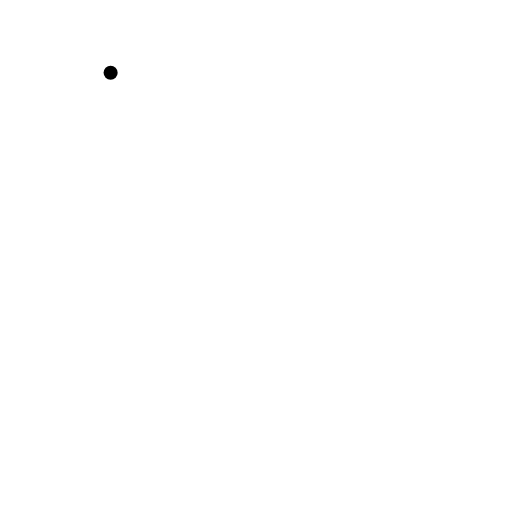
t = 0.00 s
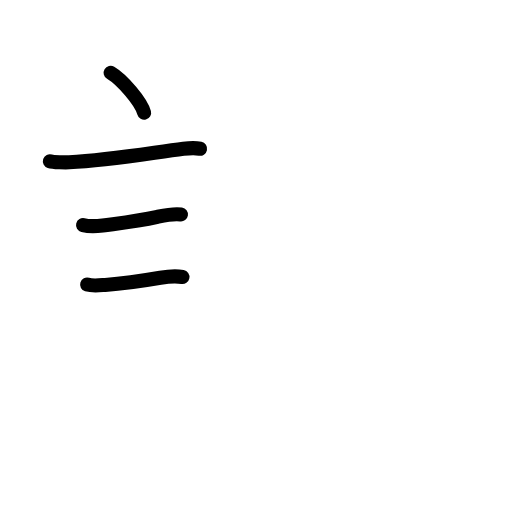
t = 3.42 s
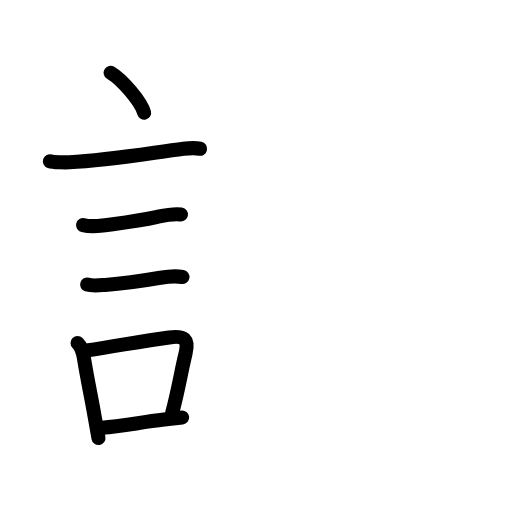
t = 6.88 s
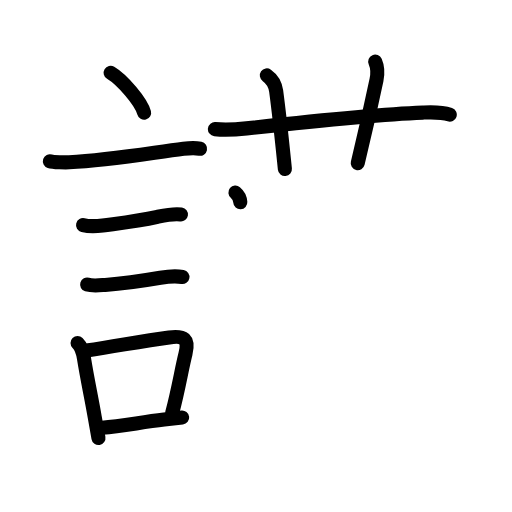
t = 10.25 s
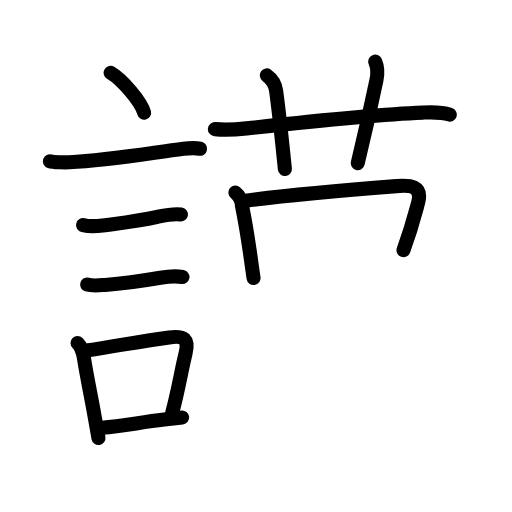
t = 11.92 s
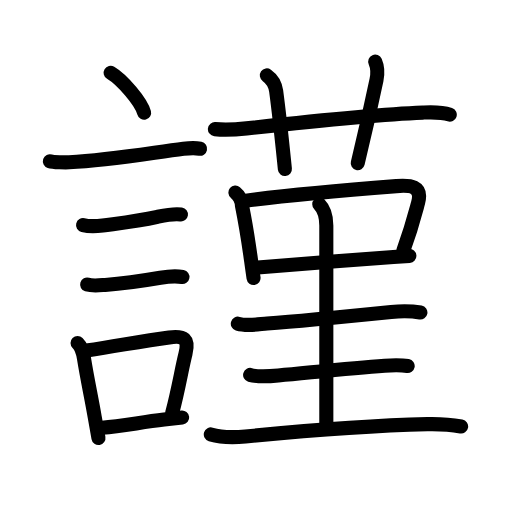
t = 17.00 s

The animated SVG that drew these frames (rendered in a browser with its animation timeline set to each time). Animation: 60 SMIL elements (animate=60); one cycle of 17.00 s.

<?xml version="1.0" encoding="UTF-8"?>
<!--
AniKanjiVG is licensed by CC-BY-SA Paul C. Sommerhoff (https://bitbucket.org/sommerhoff/anikanjivg).
AniKanjiVG uses KanjiVG which is licensed by CC-BY-SA Ulrich Apel (http://kanjivg.tagaini.net).
See also http://creativecommons.org/licenses/by-sa/3.0/
-->
<svg xmlns:kvg='http://kanjivg.tagaini.net' xmlns='http://www.w3.org/2000/svg' width='109' height='109' viewBox='0 0 109 109' style='fill:none;stroke:#000000;stroke-width:3;stroke-linecap:round;stroke-linejoin:round;' id="kvg:kanji_08b39"><g id="kvg:08b39" kvg:element="謹"><g id="kvg:08b39-g1" kvg:element="言" kvg:position="left" kvg:radical="general"><path id="kvg:08b39-s1" kvg:type="㇔" d="M23.55,15.5c2.52,1.5,6.5,6.17,7.13,8.5"><animate attributeName="d" begin="0.0s" dur="1.0s" from="M23.55,15.5C23.55,15.5,23.55,15.5,23.55,15.5" to="M23.55,15.5c2.52,1.5,6.5,6.17,7.13,8.5" />
</path>
<path id="kvg:08b39-s2" kvg:type="㇐" d="M10.62,34.33c0.71,0.23,3.4,0.27,4.1,0.23c8.73-0.42,17.78-2.06,24.33-2.87c1.17-0.15,2.95-0.14,3.54-0.02"><animate attributeName="d" begin="1.0s" dur="0.3333333333333333s" from="M10.62,34.33C10.62,34.33,10.62,34.33,10.62,34.33" to="M10.62,34.33c0.71,0.23,3.4,0.27,4.1,0.23" />
<animate attributeName="d" begin="1.3333333333333333s" dur="0.3333333333333333s" from="M10.62,34.33c0.71,0.23,3.4,0.27,4.1,0.23c0,0,0,0,0,0,0" to="M10.62,34.33c0.71,0.23,3.4,0.27,4.1,0.23c8.73-0.42,17.78-2.06,24.33-2.87" />
<animate attributeName="d" begin="1.6666666666666665s" dur="0.3333333333333333s" from="M10.62,34.33c0.71,0.23,3.4,0.27,4.1,0.23c8.73-0.42,17.78-2.06,24.33-2.87c0,0,0,0,0,0,0" to="M10.62,34.33c0.71,0.23,3.4,0.27,4.1,0.23c8.73-0.42,17.78-2.06,24.33-2.87c1.17-0.15,2.95-0.14,3.54-0.02" />
<animate attributeName="d" begin="0s" dur="1.0s" from="M-100,-100" to="M-100,-100" />
</path>
<path id="kvg:08b39-s3" kvg:type="㇐" d="M17.68,47.92c1.21,0.3,2.94,0.24,4.19,0.08c4.28-0.57,7.26-0.87,11.64-1.83c1.6-0.35,3.39-0.76,5.01-0.52"><animate attributeName="d" begin="2.0s" dur="0.3333333333333333s" from="M17.68,47.92C17.68,47.92,17.68,47.92,17.68,47.92" to="M17.68,47.92c1.21,0.3,2.94,0.24,4.19,0.08" />
<animate attributeName="d" begin="2.3333333333333335s" dur="0.3333333333333333s" from="M17.68,47.92c1.21,0.3,2.94,0.24,4.19,0.08c0,0,0,0,0,0,0" to="M17.68,47.92c1.21,0.3,2.94,0.24,4.19,0.08c4.28-0.57,7.26-0.87,11.64-1.83" />
<animate attributeName="d" begin="2.6666666666666665s" dur="0.3333333333333333s" from="M17.68,47.92c1.21,0.3,2.94,0.24,4.19,0.08c4.28-0.57,7.26-0.87,11.64-1.83c0,0,0,0,0,0,0" to="M17.68,47.92c1.21,0.3,2.94,0.24,4.19,0.08c4.28-0.57,7.26-0.87,11.64-1.83c1.6-0.35,3.39-0.76,5.01-0.52" />
<animate attributeName="d" begin="0s" dur="2.0s" from="M-100,-100" to="M-100,-100" />
</path>
<path id="kvg:08b39-s4" kvg:type="㇐" d="M18.55,60.58c1.12,0.34,2.66,0.16,3.83,0.08c3.54-0.26,7.5-0.79,11.75-1.52c1.38-0.24,3.34-0.42,4.71-0.17"><animate attributeName="d" begin="3.0s" dur="0.3333333333333333s" from="M18.55,60.58C18.55,60.58,18.55,60.58,18.55,60.58" to="M18.55,60.58c1.12,0.34,2.66,0.16,3.83,0.08" />
<animate attributeName="d" begin="3.3333333333333335s" dur="0.3333333333333333s" from="M18.55,60.58c1.12,0.34,2.66,0.16,3.83,0.08c0,0,0,0,0,0,0" to="M18.55,60.58c1.12,0.34,2.66,0.16,3.83,0.08c3.54-0.26,7.5-0.79,11.75-1.52" />
<animate attributeName="d" begin="3.6666666666666665s" dur="0.3333333333333333s" from="M18.55,60.58c1.12,0.34,2.66,0.16,3.83,0.08c3.54-0.26,7.5-0.79,11.75-1.52c0,0,0,0,0,0,0" to="M18.55,60.58c1.12,0.34,2.66,0.16,3.83,0.08c3.54-0.26,7.5-0.79,11.75-1.52c1.38-0.24,3.34-0.42,4.71-0.17" />
<animate attributeName="d" begin="0s" dur="3.0s" from="M-100,-100" to="M-100,-100" />
</path>
<g id="kvg:08b39-g2" kvg:element="口"><path id="kvg:08b39-s5" kvg:type="㇑" d="M16.51,73.01c0.93,0.93,1.19,2.18,1.36,3.24c0.76,4.75,1.54,8.15,2.29,12.51c0.28,1.61,0.55,3.14,0.8,4.49"><animate attributeName="d" begin="4.0s" dur="0.3333333333333333s" from="M16.51,73.01C16.51,73.01,16.51,73.01,16.51,73.01" to="M16.51,73.01c0.93,0.93,1.19,2.18,1.36,3.24" />
<animate attributeName="d" begin="4.333333333333333s" dur="0.3333333333333333s" from="M16.51,73.01c0.93,0.93,1.19,2.18,1.36,3.24c0,0,0,0,0,0,0" to="M16.51,73.01c0.93,0.93,1.19,2.18,1.36,3.24c0.76,4.75,1.54,8.15,2.29,12.51" />
<animate attributeName="d" begin="4.666666666666667s" dur="0.3333333333333333s" from="M16.51,73.01c0.93,0.93,1.19,2.18,1.36,3.24c0.76,4.75,1.54,8.15,2.29,12.51c0,0,0,0,0,0,0" to="M16.51,73.01c0.93,0.93,1.19,2.18,1.36,3.24c0.76,4.75,1.54,8.15,2.29,12.51c0.28,1.61,0.55,3.14,0.8,4.49" />
<animate attributeName="d" begin="0s" dur="4.0s" from="M-100,-100" to="M-100,-100" />
</path>
<path id="kvg:08b39-s6" kvg:type="㇕b" d="M18.4,74.62c8-1.25,11.99-2.03,17.61-2.79c3.17-0.43,4.28,0.3,3.48,3.49c-0.92,3.68-1.37,7.01-2.84,12.62"><animate attributeName="d" begin="5.0s" dur="0.3333333333333333s" from="M18.4,74.62C18.4,74.62,18.4,74.62,18.4,74.62" to="M18.4,74.62c8-1.25,11.99-2.03,17.61-2.79" />
<animate attributeName="d" begin="5.333333333333333s" dur="0.3333333333333333s" from="M18.4,74.62c8-1.25,11.99-2.03,17.61-2.79c0,0,0,0,0,0,0" to="M18.4,74.62c8-1.25,11.99-2.03,17.61-2.79c3.17-0.43,4.28,0.3,3.48,3.49" />
<animate attributeName="d" begin="5.666666666666667s" dur="0.3333333333333333s" from="M18.4,74.62c8-1.25,11.99-2.03,17.61-2.79c3.17-0.43,4.28,0.3,3.48,3.49c0,0,0,0,0,0,0" to="M18.4,74.62c8-1.25,11.99-2.03,17.61-2.79c3.17-0.43,4.28,0.3,3.48,3.49c-0.92,3.68-1.37,7.01-2.84,12.62" />
<animate attributeName="d" begin="0s" dur="5.0s" from="M-100,-100" to="M-100,-100" />
</path>
<path id="kvg:08b39-s7" kvg:type="㇐b" d="M21.76,91.06c4.23-0.41,7.92-1.08,13.18-1.73c1.22-0.15,2.49-0.3,3.84-0.45"><animate attributeName="d" begin="6.0s" dur="0.5s" from="M21.76,91.06C21.76,91.06,21.76,91.06,21.76,91.06" to="M21.76,91.06c4.23-0.41,7.92-1.08,13.18-1.73" />
<animate attributeName="d" begin="6.5s" dur="0.5s" from="M21.76,91.06c4.23-0.41,7.92-1.08,13.18-1.73c0,0,0,0,0,0,0" to="M21.76,91.06c4.23-0.41,7.92-1.08,13.18-1.73c1.22-0.15,2.49-0.3,3.84-0.45" />
<animate attributeName="d" begin="0s" dur="6.0s" from="M-100,-100" to="M-100,-100" />
</path>
</g>
</g>
<g id="kvg:08b39-g3" kvg:element="𠂊𠂊𠂊𠂊𠂊𠂊𠂊𠂊𠔉𠔉𠂊𠂊𠂊𠂊𤇾𠂊𠔉𠂊𠂊𠂊𠂤𠂊𠂊𠂊𦥯𦥑𠂊𦥑𠂊𠂊𠔉𠔉𠂊𠂊𠂊𠂊𠂊𠂊𠂊𠂊𠂊𠂊𦥑𦥑𠂊𠂊𠂊𠂊𠬝𠂊𤇾𠂊𤇾𠂊𠂊𠂊𠂊𦥑𦥑𠂊𠂊𠂢𠂢𠂊𠂊𦥑𠂊𦰩𠂊𠂊𠂊𠂊𤇾𦥑𠂊𠂊𠂊𠂊𠂊𠂊𠂊𦥑𠂊𠂊𠂊𠂊𠂊𠂊𠂊𠂊𠂊𠂊𠂊𠂢𠂢𦥑𠂊𦥑𦥑𦥑𦥑𦥑𦥑𠂊𠂊𠂊𠂊𠂊𦥑𠂊𠂊𠂊𠂊𤇾𠂊𠂊𠂊𠂊𦥑𦥯𦥑𠂊𠂊𠂊𠂊𠂊𠂊𠂊𠂊𠂊𠂊𠂊𠂊𠂊𦥑𦰌" kvg:position="right" kvg:phon="堇"><g id="kvg:08b39-g4" kvg:element="艹" kvg:variant="true" kvg:original="艸" kvg:position="top"><path id="kvg:08b39-s8" kvg:type="㇐" d="M45.75,27.49c2.62,0.26,4.79,0.05,6.74-0.16c9.7-1.07,27.93-2.99,37.51-3.36c1.94-0.08,3.88-0.19,5.75,0.44"><animate attributeName="d" begin="7.0s" dur="0.3333333333333333s" from="M45.75,27.49C45.75,27.49,45.75,27.49,45.75,27.49" to="M45.75,27.49c2.62,0.26,4.79,0.05,6.74-0.16" />
<animate attributeName="d" begin="7.333333333333333s" dur="0.3333333333333333s" from="M45.75,27.49c2.62,0.26,4.79,0.05,6.74-0.16c0,0,0,0,0,0,0" to="M45.75,27.49c2.62,0.26,4.79,0.05,6.74-0.16c9.7-1.07,27.93-2.99,37.51-3.36" />
<animate attributeName="d" begin="7.666666666666667s" dur="0.3333333333333333s" from="M45.75,27.49c2.62,0.26,4.79,0.05,6.74-0.16c9.7-1.07,27.93-2.99,37.51-3.36c0,0,0,0,0,0,0" to="M45.75,27.49c2.62,0.26,4.79,0.05,6.74-0.16c9.7-1.07,27.93-2.99,37.51-3.36c1.94-0.08,3.88-0.19,5.75,0.44" />
<animate attributeName="d" begin="0s" dur="7.0s" from="M-100,-100" to="M-100,-100" />
</path>
<path id="kvg:08b39-s9" kvg:type="㇑a" d="M56.81,16.05c1.25,0.88,1.78,1.86,1.98,3.32c0.88,6.64,1.61,14.25,1.86,16.61"><animate attributeName="d" begin="8.0s" dur="0.5s" from="M56.81,16.05C56.81,16.05,56.81,16.05,56.81,16.05" to="M56.81,16.05c1.25,0.88,1.78,1.86,1.98,3.32" />
<animate attributeName="d" begin="8.5s" dur="0.5s" from="M56.81,16.05c1.25,0.88,1.78,1.86,1.98,3.32c0,0,0,0,0,0,0" to="M56.81,16.05c1.25,0.88,1.78,1.86,1.98,3.32c0.88,6.64,1.61,14.25,1.86,16.61" />
<animate attributeName="d" begin="0s" dur="8.0s" from="M-100,-100" to="M-100,-100" />
</path>
<path id="kvg:08b39-s10" kvg:type="㇑a" d="M79.88,13.12c0.49,1.13,0.62,2.25,0.27,3.92c-1.48,7.04-2.39,11.07-3.99,17.7"><animate attributeName="d" begin="9.0s" dur="0.5s" from="M79.88,13.12C79.88,13.12,79.88,13.12,79.88,13.12" to="M79.88,13.12c0.49,1.13,0.62,2.25,0.27,3.92" />
<animate attributeName="d" begin="9.5s" dur="0.5s" from="M79.88,13.12c0.49,1.13,0.62,2.25,0.27,3.92c0,0,0,0,0,0,0" to="M79.88,13.12c0.49,1.13,0.62,2.25,0.27,3.92c-1.48,7.04-2.39,11.07-3.99,17.7" />
<animate attributeName="d" begin="0s" dur="9.0s" from="M-100,-100" to="M-100,-100" />
</path>
</g>
<g id="kvg:08b39-g5" kvg:position="bottom"><g id="kvg:08b39-g6" kvg:element="口"><path id="kvg:08b39-s11" kvg:type="㇑" d="M50.12,41c0.85,0.7,1.32,1.61,1.39,2.75c0.86,4.25,1.33,7.3,1.89,11.33c0.2,1.45,0.39,2.85,0.58,4.1"><animate attributeName="d" begin="10.0s" dur="0.3333333333333333s" from="M50.12,41C50.12,41,50.12,41,50.12,41" to="M50.12,41c0.85,0.7,1.32,1.61,1.39,2.75" />
<animate attributeName="d" begin="10.333333333333334s" dur="0.3333333333333333s" from="M50.12,41c0.85,0.7,1.32,1.61,1.39,2.75c0,0,0,0,0,0,0" to="M50.12,41c0.85,0.7,1.32,1.61,1.39,2.75c0.86,4.25,1.33,7.3,1.89,11.33" />
<animate attributeName="d" begin="10.666666666666666s" dur="0.3333333333333333s" from="M50.12,41c0.85,0.7,1.32,1.61,1.39,2.75c0.86,4.25,1.33,7.3,1.89,11.33c0,0,0,0,0,0,0" to="M50.12,41c0.85,0.7,1.32,1.61,1.39,2.75c0.86,4.25,1.33,7.3,1.89,11.33c0.2,1.45,0.39,2.85,0.58,4.1" />
<animate attributeName="d" begin="0s" dur="10.0s" from="M-100,-100" to="M-100,-100" />
</path>
<path id="kvg:08b39-s12" kvg:type="㇕b" d="M52.37,42.73c8.16-1.1,24.79-2.55,32-3.11c2.93-0.23,5.62-0.11,4.64,3.54c-0.87,3.24-1.38,5.34-3.11,10.1"><animate attributeName="d" begin="11.0s" dur="0.3333333333333333s" from="M52.37,42.73C52.37,42.73,52.37,42.73,52.37,42.73" to="M52.37,42.73c8.16-1.1,24.79-2.55,32-3.11" />
<animate attributeName="d" begin="11.333333333333334s" dur="0.3333333333333333s" from="M52.37,42.73c8.16-1.1,24.79-2.55,32-3.11c0,0,0,0,0,0,0" to="M52.37,42.73c8.16-1.1,24.79-2.55,32-3.11c2.93-0.23,5.62-0.11,4.64,3.54" />
<animate attributeName="d" begin="11.666666666666666s" dur="0.3333333333333333s" from="M52.37,42.73c8.16-1.1,24.79-2.55,32-3.11c2.93-0.23,5.62-0.11,4.64,3.54c0,0,0,0,0,0,0" to="M52.37,42.73c8.16-1.1,24.79-2.55,32-3.11c2.93-0.23,5.62-0.11,4.64,3.54c-0.87,3.24-1.38,5.34-3.11,10.1" />
<animate attributeName="d" begin="0s" dur="11.0s" from="M-100,-100" to="M-100,-100" />
</path>
<path id="kvg:08b39-s13" kvg:type="㇐b" d="M54.86,56.96c4.9-0.41,20.28-1.62,28.91-2.25c1.3-0.09,2.44-0.17,3.38-0.24"><animate attributeName="d" begin="12.0s" dur="0.5s" from="M54.86,56.96C54.86,56.96,54.86,56.96,54.86,56.96" to="M54.86,56.96c4.9-0.41,20.28-1.62,28.91-2.25" />
<animate attributeName="d" begin="12.5s" dur="0.5s" from="M54.86,56.96c4.9-0.41,20.28-1.62,28.91-2.25c0,0,0,0,0,0,0" to="M54.86,56.96c4.9-0.41,20.28-1.62,28.91-2.25c1.3-0.09,2.44-0.17,3.38-0.24" />
<animate attributeName="d" begin="0s" dur="12.0s" from="M-100,-100" to="M-100,-100" />
</path>
</g>
<path id="kvg:08b39-s14" kvg:type="㇑a" d="M67.97,43.48c1.15,1.15,1.5,2.65,1.5,4.54c0,1.19,0,34.36,0,42.41"><animate attributeName="d" begin="13.0s" dur="0.5s" from="M67.97,43.48C67.97,43.48,67.97,43.48,67.97,43.48" to="M67.97,43.48c1.15,1.15,1.5,2.65,1.5,4.54" />
<animate attributeName="d" begin="13.5s" dur="0.5s" from="M67.97,43.48c1.15,1.15,1.5,2.65,1.5,4.54c0,0,0,0,0,0,0" to="M67.97,43.48c1.15,1.15,1.5,2.65,1.5,4.54c0,1.19,0,34.36,0,42.41" />
<animate attributeName="d" begin="0s" dur="13.0s" from="M-100,-100" to="M-100,-100" />
</path>
<g id="kvg:08b39-g7" kvg:element="三"><g id="kvg:08b39-g8" kvg:element="一" kvg:position="top"><path id="kvg:08b39-s15" kvg:type="㇐" d="M50.63,68.91c1.9,0.58,4.33,0.12,6.25-0.03c6.65-0.52,18.54-1.69,26.39-2.48c2.09-0.21,4.13-0.25,6.23,0.13"><animate attributeName="d" begin="14.0s" dur="0.3333333333333333s" from="M50.63,68.91C50.63,68.91,50.63,68.91,50.63,68.91" to="M50.63,68.91c1.9,0.58,4.33,0.12,6.25-0.03" />
<animate attributeName="d" begin="14.333333333333334s" dur="0.3333333333333333s" from="M50.63,68.91c1.9,0.58,4.33,0.12,6.25-0.03c0,0,0,0,0,0,0" to="M50.63,68.91c1.9,0.58,4.33,0.12,6.25-0.03c6.65-0.52,18.54-1.69,26.39-2.48" />
<animate attributeName="d" begin="14.666666666666666s" dur="0.3333333333333333s" from="M50.63,68.91c1.9,0.58,4.33,0.12,6.25-0.03c6.65-0.52,18.54-1.69,26.39-2.48c0,0,0,0,0,0,0" to="M50.63,68.91c1.9,0.58,4.33,0.12,6.25-0.03c6.65-0.52,18.54-1.69,26.39-2.48c2.09-0.21,4.13-0.25,6.23,0.13" />
<animate attributeName="d" begin="0s" dur="14.0s" from="M-100,-100" to="M-100,-100" />
</path>
</g>
<g id="kvg:08b39-g9" kvg:position="bottom"><g id="kvg:08b39-g10" kvg:element="一"><path id="kvg:08b39-s16" kvg:type="㇐" d="M53.25,79.82c1.7,0.51,4.25,0.29,6,0.12c8.03-0.76,15.65-1.6,22.64-2.09c1.62-0.11,3.29-0.21,4.9,0.08"><animate attributeName="d" begin="15.0s" dur="0.3333333333333333s" from="M53.25,79.82C53.25,79.82,53.25,79.82,53.25,79.82" to="M53.25,79.82c1.7,0.51,4.25,0.29,6,0.12" />
<animate attributeName="d" begin="15.333333333333334s" dur="0.3333333333333333s" from="M53.25,79.82c1.7,0.51,4.25,0.29,6,0.12c0,0,0,0,0,0,0" to="M53.25,79.82c1.7,0.51,4.25,0.29,6,0.12c8.03-0.76,15.65-1.6,22.64-2.09" />
<animate attributeName="d" begin="15.666666666666666s" dur="0.3333333333333333s" from="M53.25,79.82c1.7,0.51,4.25,0.29,6,0.12c8.03-0.76,15.65-1.6,22.64-2.09c0,0,0,0,0,0,0" to="M53.25,79.82c1.7,0.51,4.25,0.29,6,0.12c8.03-0.76,15.65-1.6,22.64-2.09c1.62-0.11,3.29-0.21,4.9,0.08" />
<animate attributeName="d" begin="0s" dur="15.0s" from="M-100,-100" to="M-100,-100" />
</path>
</g>
<g id="kvg:08b39-g11" kvg:element="一"><path id="kvg:08b39-s17" kvg:type="㇐" d="M44.88,92.48c2.51,0.76,4.78,0.69,7.38,0.44c13.3-1.29,26.43-2.33,38.74-2.62c2.35-0.05,4.84,0.07,7.17,0.5"><animate attributeName="d" begin="16.0s" dur="0.3333333333333333s" from="M44.88,92.48C44.88,92.48,44.88,92.48,44.88,92.48" to="M44.88,92.48c2.51,0.76,4.78,0.69,7.38,0.44" />
<animate attributeName="d" begin="16.333333333333332s" dur="0.3333333333333333s" from="M44.88,92.48c2.51,0.76,4.78,0.69,7.38,0.44c0,0,0,0,0,0,0" to="M44.88,92.48c2.51,0.76,4.78,0.69,7.38,0.44c13.3-1.29,26.43-2.33,38.74-2.62" />
<animate attributeName="d" begin="16.666666666666668s" dur="0.3333333333333333s" from="M44.88,92.48c2.51,0.76,4.78,0.69,7.38,0.44c13.3-1.29,26.43-2.33,38.74-2.62c0,0,0,0,0,0,0" to="M44.88,92.48c2.51,0.76,4.78,0.69,7.38,0.44c13.3-1.29,26.43-2.33,38.74-2.62c2.35-0.05,4.84,0.07,7.17,0.5" />
<animate attributeName="d" begin="0s" dur="16.0s" from="M-100,-100" to="M-100,-100" />
</path>
</g>
</g>
</g>
</g>
</g>
</g>
</svg>
